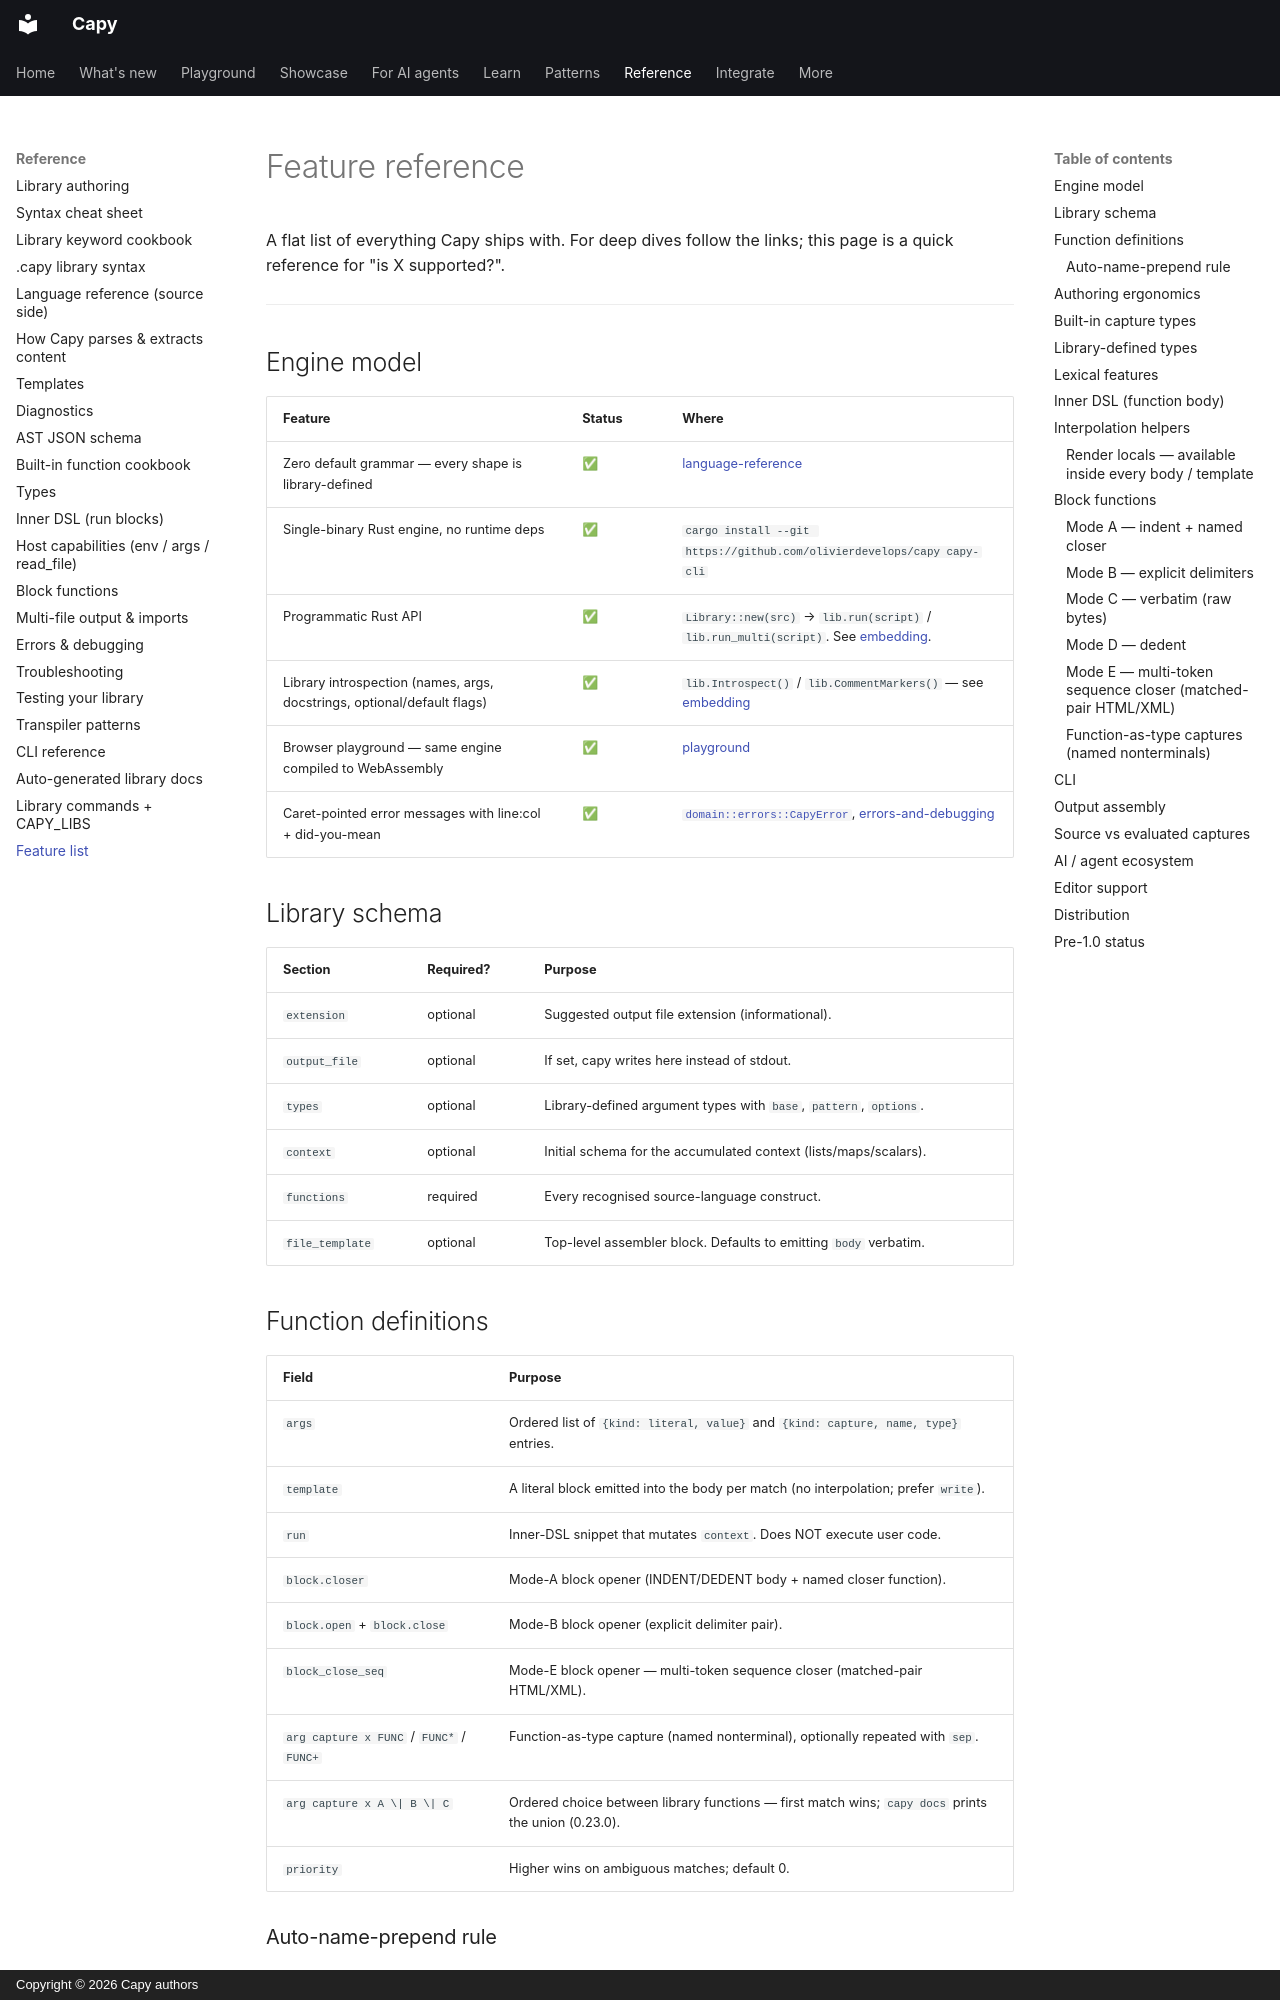

repository: olivierdevelops/capy · page: features/index.html · generator: mkdocs · copyright: Copyright © 2026 Capy authors

# Feature reference

A flat list of everything Capy ships with. For deep dives follow the
links; this page is a quick reference for "is X supported?".

---

## Engine model

| Feature | Status | Where |
|---------|--------|-------|
| Zero default grammar — every shape is library-defined | ✅ | [language-reference](language-reference.md) |
| Single-binary Rust engine, no runtime deps | ✅ | `cargo install --git https://github.com/olivierdevelops/capy capy-cli` |
| Programmatic Rust API | ✅ | `Library::new(src)` → `lib.run(script)` / `lib.run_multi(script)`. See [embedding](embedding.md). |
| Library introspection (names, args, docstrings, optional/default flags) | ✅ | `lib.Introspect()` / `lib.CommentMarkers()` — see [embedding](embedding.md#introspection-the-library-describes-itself) |
| Browser playground — same engine compiled to WebAssembly | ✅ | [playground](playground.md) |
| Caret-pointed error messages with line:col + did-you-mean | ✅ | [`domain::errors::CapyError`](https://github.com/olivierdevelops/capy/blob/main/rust/src/domain/errors.rs), [errors-and-debugging](errors-and-debugging.md) |

## Library schema

| Section | Required? | Purpose |
|---------|-----------|---------|
| `extension` | optional | Suggested output file extension (informational). |
| `output_file` | optional | If set, capy writes here instead of stdout. |
| `types` | optional | Library-defined argument types with `base`, `pattern`, `options`. |
| `context` | optional | Initial schema for the accumulated context (lists/maps/scalars). |
| `functions` | required | Every recognised source-language construct. |
| `file_template` | optional | Top-level assembler block. Defaults to emitting `body` verbatim. |

## Function definitions

| Field | Purpose |
|-------|---------|
| `args` | Ordered list of `{kind: literal, value}` and `{kind: capture, name, type}` entries. |
| `template` | A literal block emitted into the body per match (no interpolation; prefer `write`). |
| `run` | Inner-DSL snippet that mutates `context`. Does NOT execute user code. |
| `block.closer` | Mode-A block opener (INDENT/DEDENT body + named closer function). |
| `block.open` + `block.close` | Mode-B block opener (explicit delimiter pair). |
| `block_close_seq` | Mode-E block opener — multi-token sequence closer (matched-pair HTML/XML). |
| `arg capture x FUNC` / `FUNC*` / `FUNC+` | Function-as-type capture (named nonterminal), optionally repeated with `sep`. |
| `arg capture x A \| B \| C` | Ordered choice between library functions — first match wins; `capy docs` prints the union (0.23.0). |
| `priority` | Higher wins on ambiguous matches; default 0. |

### Auto-name-prepend rule

If `args:` contains zero `kind: literal` entries, the engine prepends a
literal of the function's key. Add any literal and the function name
disappears from the surface — that's how operator-style patterns
(`<var> = <value>`, `<a> -> <b>`) work. Use `bare` to opt out and keep
the function callable as plain prose.
